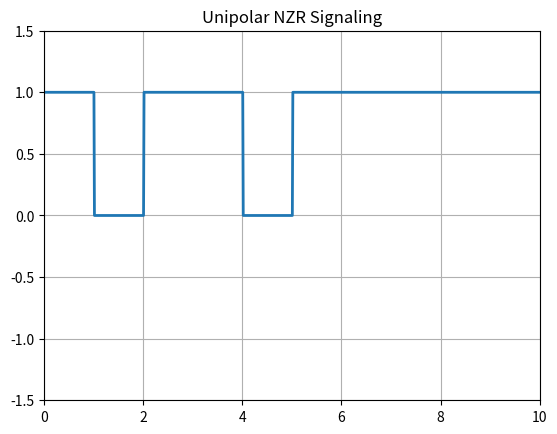

This chart was generated by the following Python code:
import numpy as np
import matplotlib.pyplot as plt

N = 10
# binary bit generating
# n = np.random.randint(2, size=N) 
n = np.array([1, 0, 1, 1, 0, 1, 1, 1, 1, 1])
print(n);

# Signal Shaping
i=1
t = np.arange(0, N+0.01, 0.01)  # 100 Times duration set up for a single binary bit

y = np.zeros(len(t))
for j in range(len(t)):
    if t[j] <= i:  # Binary input data index Check-up Condition
        y[j] = n[i-1]  # Assign value from the mapping function
    else:
        y[j] = n[i-1]
        i += 1  # Binary input data index increment
        
# plot portion 
plt.plot(t, y, linewidth=2)

# first two of them are x-axis and last two are y-axis
plt.axis([0, N, -1.5, 1.5])  # Axis set-up
plt.grid(True)
plt.title('Unipolar NZR Signaling')
plt.show()
